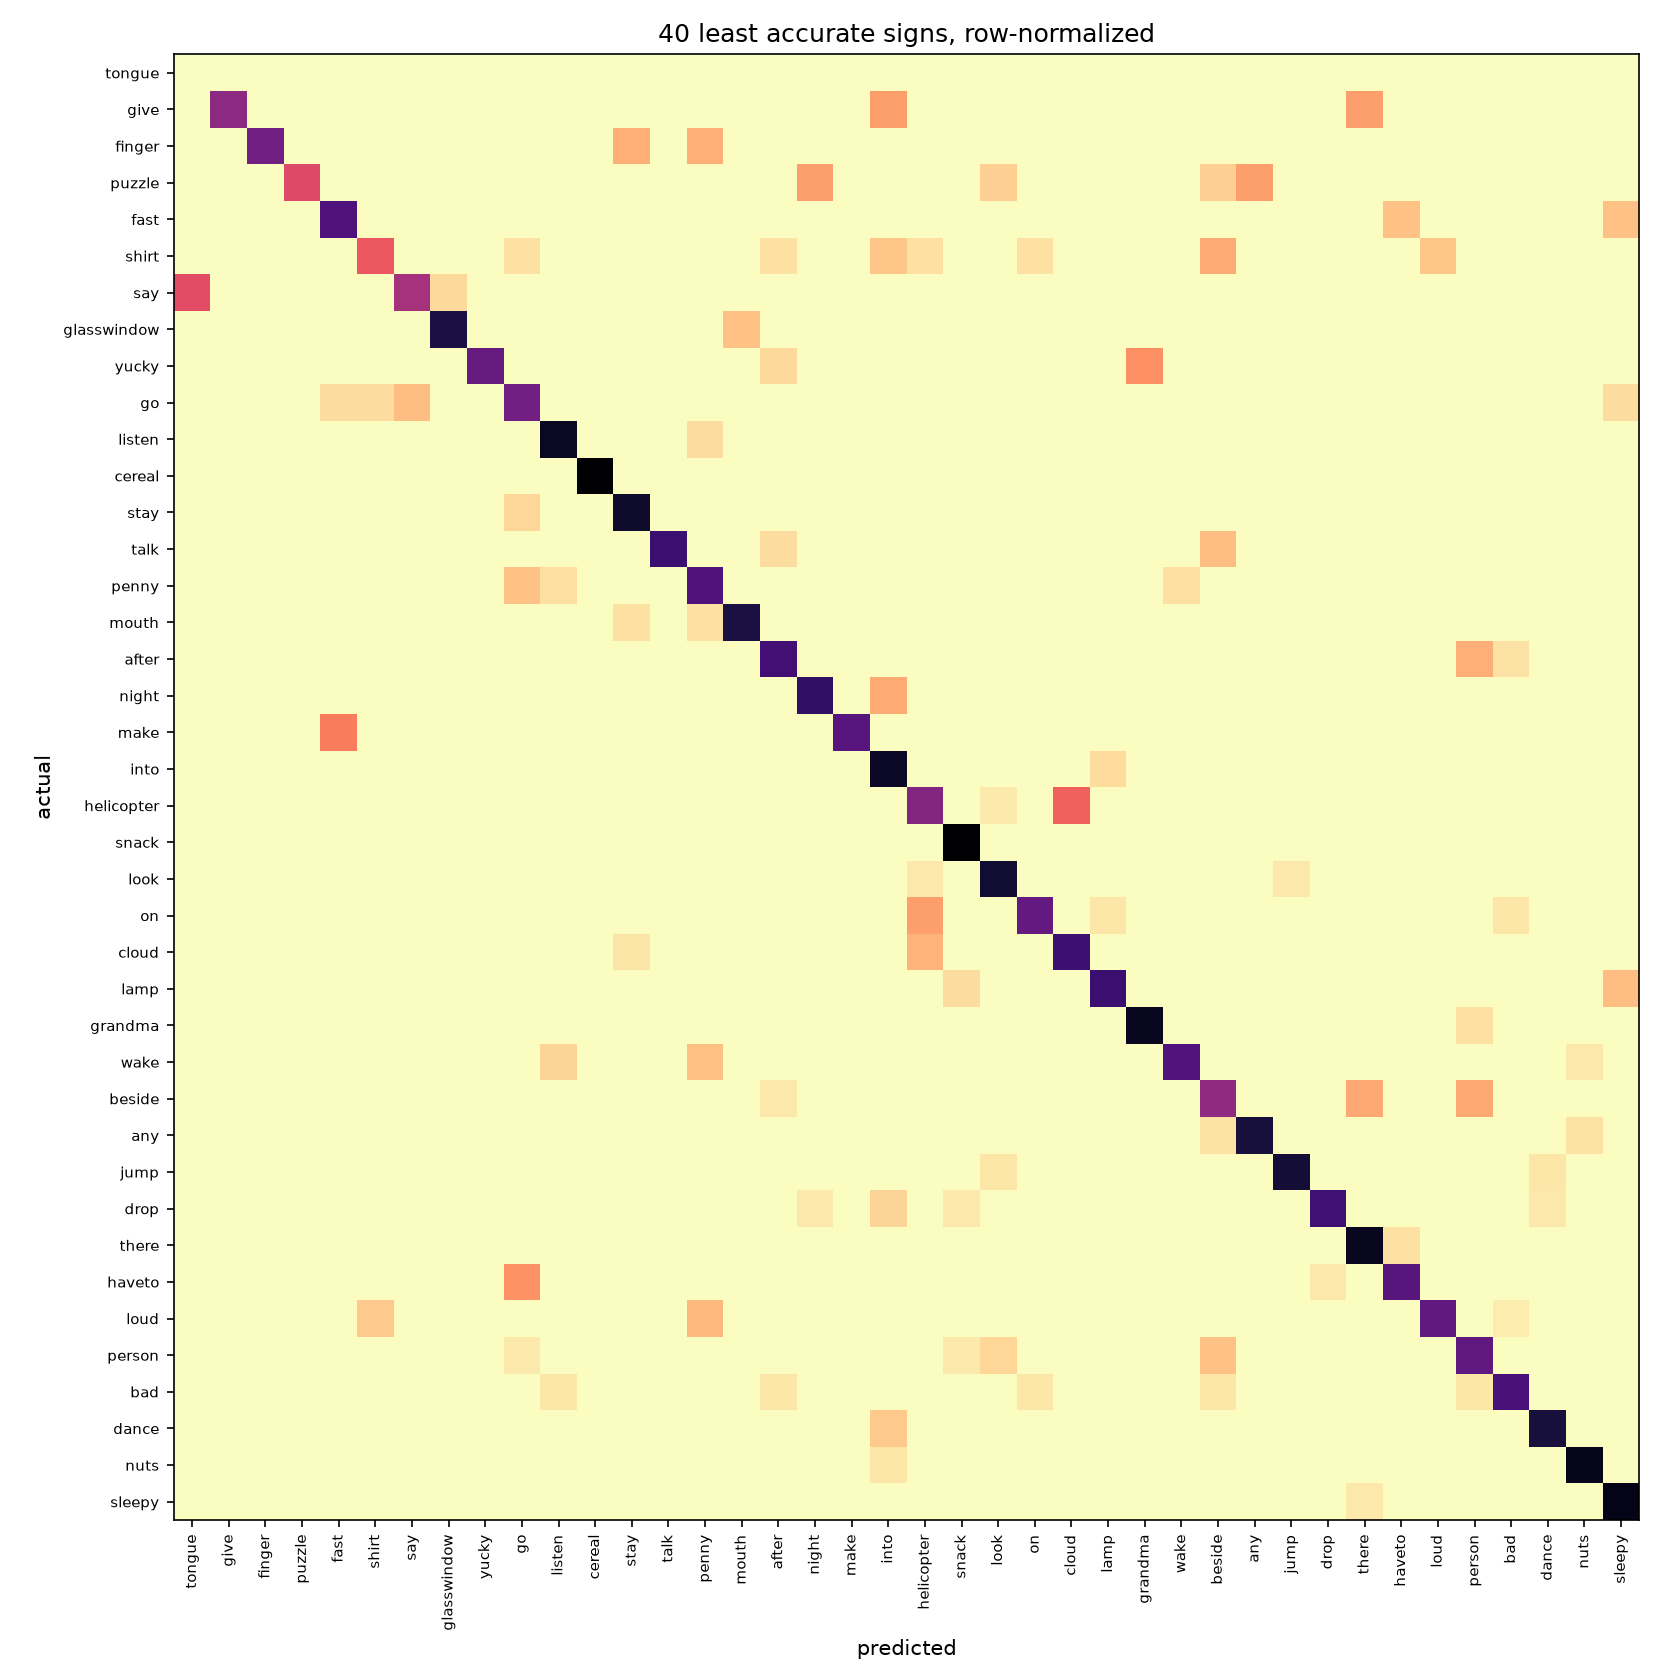

Source data for this figure (header and first rows):
true, TV, after, airplane, all, alligator, animal, another, any, apple, arm, aunt, awake, backyard, bad, balloon, bath, because, bed, bedroom, bee, before, beside, better
TV, 46, 0, 0, 0, 0, 0, 0, 0, 0, 0, 0, 0, 0, 0, 0, 0, 0, 0, 0, 0, 0, 0, 0
after, 0, 14, 0, 0, 0, 0, 0, 0, 0, 0, 0, 0, 0, 1, 1, 0, 0, 3, 0, 0, 0, 0, 0
airplane, 0, 0, 52, 0, 0, 0, 0, 0, 0, 0, 0, 0, 0, 0, 0, 0, 0, 0, 0, 0, 0, 0, 0
all, 0, 0, 0, 31, 0, 0, 0, 0, 0, 0, 1, 1, 0, 0, 0, 0, 0, 0, 0, 0, 0, 0, 0
alligator, 0, 0, 0, 0, 40, 0, 0, 0, 0, 0, 0, 0, 0, 0, 0, 0, 0, 0, 0, 0, 0, 0, 0
animal, 0, 0, 0, 0, 0, 32, 0, 0, 0, 0, 0, 0, 0, 0, 0, 3, 0, 0, 0, 0, 1, 0, 0
another, 0, 0, 0, 0, 0, 0, 30, 2, 0, 0, 0, 0, 0, 0, 0, 0, 0, 0, 0, 0, 0, 0, 5
any, 0, 0, 0, 0, 0, 0, 4, 16, 0, 0, 1, 0, 1, 0, 0, 0, 0, 0, 0, 0, 0, 1, 1
apple, 0, 0, 0, 0, 0, 0, 0, 0, 34, 0, 0, 0, 1, 0, 0, 0, 1, 0, 0, 0, 0, 0, 0
arm, 0, 0, 0, 0, 0, 0, 0, 0, 0, 23, 0, 0, 0, 0, 0, 0, 0, 0, 0, 0, 0, 0, 0
aunt, 0, 0, 0, 0, 0, 0, 0, 0, 0, 0, 45, 0, 3, 0, 0, 0, 0, 0, 0, 0, 0, 0, 0
awake, 0, 0, 0, 0, 0, 0, 0, 0, 0, 0, 0, 37, 0, 0, 0, 0, 1, 0, 0, 0, 0, 0, 0
backyard, 0, 0, 0, 0, 0, 0, 0, 0, 0, 0, 0, 0, 29, 0, 0, 0, 0, 0, 0, 0, 0, 0, 0
bad, 0, 1, 0, 0, 3, 0, 0, 0, 0, 2, 0, 0, 0, 16, 0, 0, 0, 3, 0, 0, 0, 1, 1
balloon, 0, 0, 0, 0, 0, 0, 0, 0, 0, 0, 0, 0, 0, 0, 20, 0, 0, 0, 5, 0, 0, 0, 0
bath, 0, 0, 0, 0, 0, 1, 1, 0, 0, 0, 0, 0, 0, 0, 0, 28, 0, 0, 0, 0, 0, 0, 0
because, 0, 0, 0, 0, 0, 0, 0, 0, 0, 0, 0, 0, 1, 0, 0, 0, 31, 0, 0, 0, 0, 0, 0
bed, 0, 0, 0, 0, 0, 0, 0, 0, 0, 0, 0, 0, 0, 0, 0, 0, 0, 41, 0, 0, 0, 1, 0
bedroom, 0, 0, 0, 1, 0, 0, 0, 0, 0, 0, 0, 1, 0, 0, 0, 0, 0, 13, 26, 0, 0, 0, 0
bee, 0, 0, 0, 0, 0, 0, 0, 0, 0, 0, 0, 0, 0, 0, 0, 0, 0, 6, 1, 31, 0, 0, 0
before, 0, 0, 0, 0, 0, 0, 0, 0, 0, 0, 0, 0, 0, 0, 0, 0, 0, 0, 1, 0, 26, 0, 6
beside, 0, 1, 0, 0, 0, 0, 0, 0, 0, 0, 0, 0, 0, 0, 0, 0, 0, 1, 0, 0, 0, 13, 0
better, 0, 0, 0, 0, 0, 0, 2, 0, 0, 0, 0, 0, 0, 0, 0, 1, 0, 0, 0, 0, 0, 1, 37
bird, 0, 0, 0, 0, 0, 0, 0, 0, 0, 0, 1, 0, 0, 0, 0, 0, 0, 0, 0, 0, 0, 0, 1
black, 0, 0, 0, 1, 0, 0, 0, 0, 0, 0, 0, 0, 0, 0, 0, 0, 0, 0, 0, 0, 0, 0, 0
blow, 0, 0, 0, 1, 1, 0, 0, 1, 0, 0, 0, 0, 0, 0, 1, 0, 0, 0, 0, 0, 0, 0, 0
blue, 0, 0, 0, 0, 0, 0, 0, 0, 0, 0, 0, 0, 0, 0, 0, 0, 0, 0, 0, 0, 0, 1, 0
boat, 0, 0, 0, 0, 0, 0, 0, 0, 0, 0, 0, 0, 0, 0, 0, 0, 0, 0, 0, 1, 0, 1, 0
book, 0, 3, 0, 0, 0, 0, 0, 0, 0, 1, 0, 0, 0, 0, 0, 0, 0, 0, 1, 2, 0, 1, 0
boy, 0, 0, 0, 0, 0, 0, 0, 0, 0, 0, 0, 0, 0, 0, 0, 0, 0, 0, 0, 0, 0, 0, 0
brother, 0, 0, 0, 0, 0, 0, 0, 0, 0, 0, 0, 0, 0, 0, 0, 0, 0, 0, 0, 0, 0, 1, 0
brown, 0, 0, 0, 0, 0, 0, 0, 0, 0, 0, 0, 0, 0, 0, 0, 0, 0, 1, 0, 0, 0, 0, 0
bug, 0, 0, 0, 0, 0, 0, 0, 0, 0, 0, 0, 0, 0, 0, 0, 0, 0, 0, 0, 0, 0, 0, 0
bye, 0, 1, 0, 0, 0, 0, 0, 0, 0, 0, 0, 0, 0, 0, 0, 0, 0, 0, 0, 0, 0, 0, 0
callonphone, 0, 0, 0, 0, 0, 0, 0, 0, 0, 0, 0, 0, 0, 0, 0, 0, 0, 0, 0, 0, 0, 0, 0
can, 0, 0, 0, 0, 0, 0, 0, 0, 0, 0, 3, 2, 0, 0, 0, 0, 0, 0, 0, 0, 0, 0, 0
car, 0, 0, 0, 0, 0, 0, 1, 0, 0, 0, 0, 0, 0, 0, 0, 1, 1, 0, 0, 0, 0, 0, 0
carrot, 0, 0, 1, 0, 0, 0, 1, 3, 0, 0, 0, 0, 3, 0, 0, 0, 0, 0, 0, 0, 0, 0, 0
cat, 0, 0, 0, 0, 0, 0, 0, 0, 0, 0, 0, 0, 0, 0, 0, 0, 0, 0, 0, 0, 0, 0, 0
cereal, 0, 0, 0, 0, 0, 0, 0, 0, 0, 0, 0, 0, 0, 0, 0, 0, 0, 0, 0, 0, 0, 0, 0
chair, 0, 0, 0, 0, 0, 0, 0, 0, 0, 0, 0, 0, 0, 0, 0, 0, 0, 0, 0, 0, 0, 0, 0
cheek, 0, 0, 0, 0, 0, 0, 0, 0, 0, 0, 0, 0, 0, 0, 0, 0, 0, 1, 0, 0, 0, 0, 0
child, 0, 0, 0, 0, 0, 0, 0, 0, 0, 0, 0, 0, 0, 0, 0, 0, 0, 0, 0, 0, 0, 0, 0
chin, 0, 0, 0, 0, 0, 0, 0, 0, 0, 0, 0, 0, 0, 0, 0, 0, 0, 0, 0, 0, 0, 0, 0
chocolate, 0, 0, 0, 0, 0, 0, 0, 0, 0, 0, 0, 0, 1, 0, 0, 0, 0, 0, 0, 0, 0, 0, 0
clean, 0, 0, 0, 0, 1, 0, 0, 0, 0, 1, 0, 0, 0, 0, 1, 0, 0, 0, 0, 0, 0, 0, 0
close, 0, 0, 0, 0, 1, 0, 0, 0, 0, 0, 0, 0, 0, 0, 0, 0, 0, 0, 0, 2, 0, 0, 0
closet, 0, 0, 0, 0, 0, 0, 0, 0, 0, 0, 0, 0, 0, 0, 0, 0, 0, 0, 0, 0, 0, 0, 0
cloud, 0, 0, 0, 0, 7, 0, 0, 0, 0, 0, 0, 0, 1, 0, 0, 0, 0, 0, 0, 0, 0, 0, 0
clown, 0, 0, 0, 0, 0, 0, 0, 0, 0, 0, 0, 0, 0, 0, 0, 0, 0, 0, 0, 0, 0, 0, 0
cow, 0, 0, 0, 0, 0, 0, 0, 0, 0, 0, 0, 0, 0, 0, 0, 0, 0, 0, 0, 0, 0, 0, 0
cowboy, 0, 0, 0, 0, 0, 0, 0, 0, 0, 0, 0, 0, 0, 0, 0, 0, 0, 0, 0, 0, 0, 0, 0
cry, 0, 0, 0, 0, 0, 0, 0, 0, 1, 0, 0, 0, 0, 0, 0, 1, 2, 0, 0, 0, 0, 0, 0
cut, 0, 0, 0, 0, 0, 0, 0, 0, 0, 0, 0, 0, 0, 0, 0, 0, 0, 0, 0, 0, 0, 0, 0
cute, 0, 0, 0, 0, 0, 0, 1, 0, 0, 0, 0, 0, 0, 0, 0, 5, 0, 0, 0, 0, 0, 0, 0
dad, 0, 0, 0, 0, 0, 0, 0, 0, 0, 1, 0, 0, 0, 0, 0, 0, 0, 0, 0, 0, 0, 0, 0
dance, 0, 0, 0, 0, 0, 0, 0, 0, 0, 0, 0, 0, 0, 0, 0, 0, 0, 0, 0, 0, 0, 0, 0
dirty, 0, 0, 0, 0, 0, 0, 0, 0, 0, 0, 0, 0, 0, 0, 0, 0, 0, 0, 0, 0, 0, 0, 0
dog, 0, 0, 0, 0, 0, 0, 0, 0, 0, 0, 0, 0, 0, 0, 0, 0, 0, 0, 0, 0, 0, 0, 0
doll, 0, 0, 0, 0, 0, 0, 0, 0, 2, 0, 1, 0, 0, 0, 1, 0, 0, 0, 0, 0, 0, 0, 0
... 190 more rows
